Run: headless pygame with SDL's dummy video driver; simulated clock (each Clock.tick advances the game by its frame time, no real sleeping); random seed 0; keys injected as events and as key.get_pressed() state; no mouse input; restart key SPACE tapped at the start of phases 3 and 4.
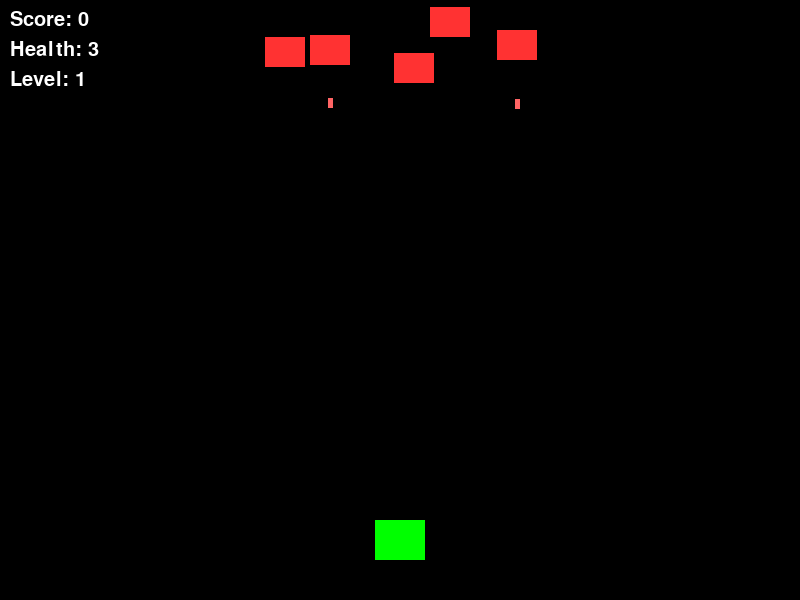
Frame 1 of 4 · flips 1–60 · no input
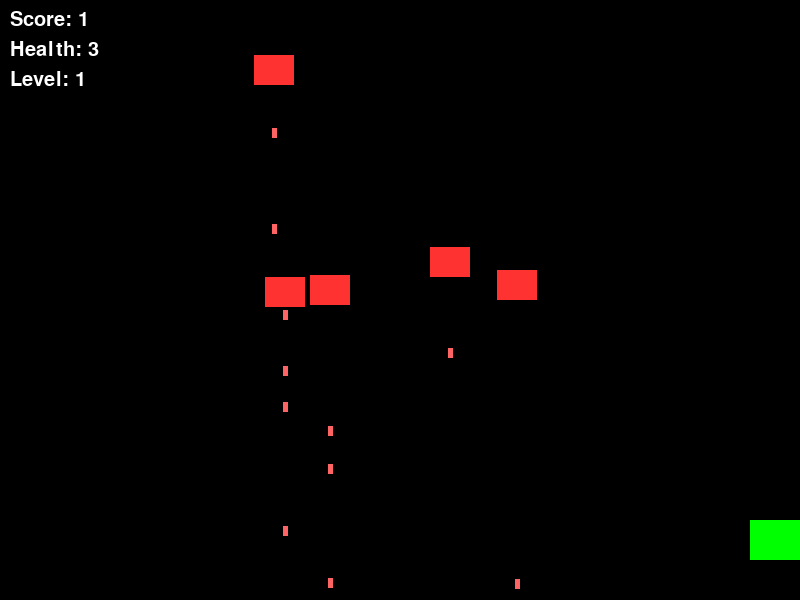
Frame 2 of 4 · flips 61–180 · tapped SPACE, RETURN · held RIGHT (→), D
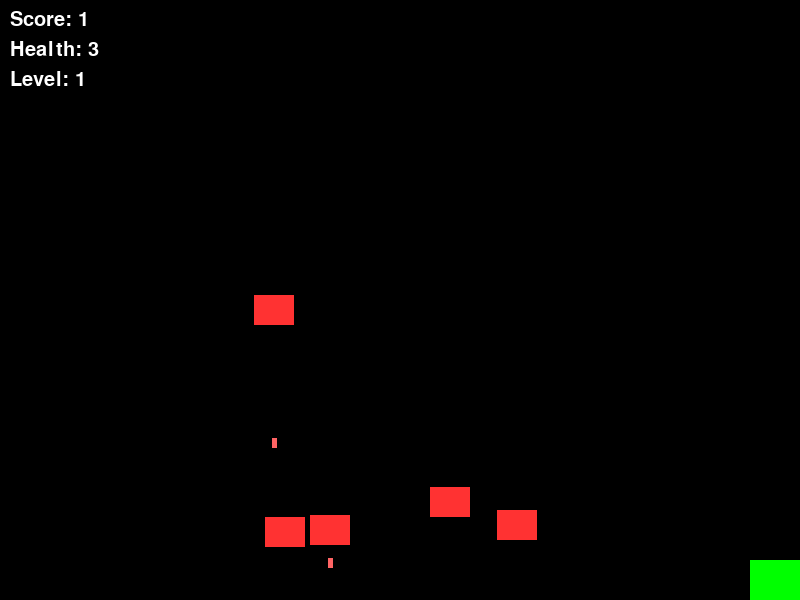
Frame 3 of 4 · flips 181–300 · tapped SPACE · held DOWN (↓), S
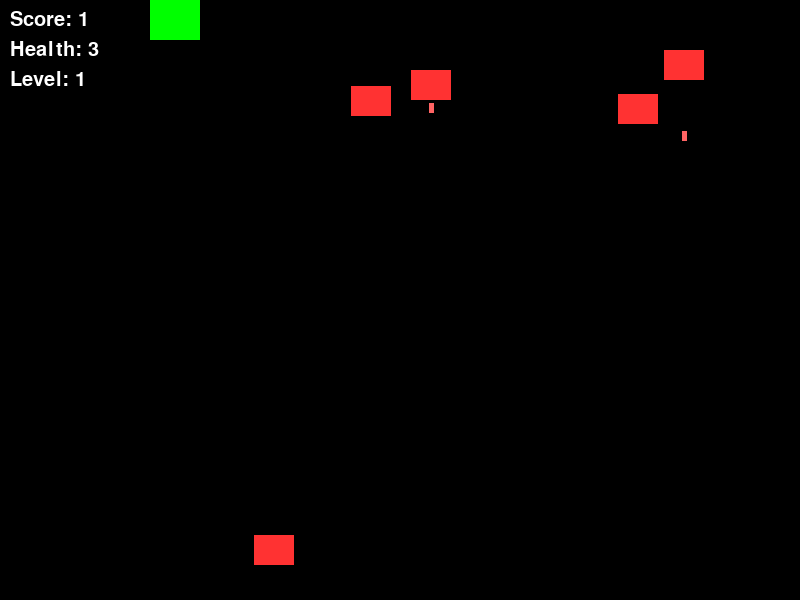
Frame 4 of 4 · flips 301–420 · tapped SPACE · held LEFT (←), A, UP (↑), W

The pygame program that drew these frames:

import pygame
import random
import sys

# Initialize
pygame.init()
WIDTH, HEIGHT = 800, 600
WIN = pygame.display.set_mode((WIDTH, HEIGHT))
pygame.display.set_caption("Space Blaster Xtreme")

# Colors
WHITE = (255, 255, 255)
BLACK = (0, 0, 0)
RED = (255, 50, 50)
GREEN = (0, 255, 0)

# FPS
FPS = 60
clock = pygame.time.Clock()

# Fonts
font = pygame.font.SysFont("comicsans", 30)

# Placeholder Surfaces (can replace with images)
player_img = pygame.Surface((50, 40))
player_img.fill(GREEN)

bullet_img = pygame.Surface((5, 10))
bullet_img.fill((255, 255, 0))

enemy_img = pygame.Surface((40, 30))
enemy_img.fill(RED)

enemy_bullet_img = pygame.Surface((5, 10))
enemy_bullet_img.fill((255, 100, 100))

powerup_img = pygame.Surface((20, 20))
powerup_img.fill((0, 200, 255))

# Global Variables
player_speed = 5
bullet_speed = 7
enemy_speed = 2
enemy_bullet_speed = 4
score = 0
level = 1
game_over = False


class Player(pygame.sprite.Sprite):
    def __init__(self):
        super().__init__()
        self.image = player_img
        self.rect = self.image.get_rect(center=(WIDTH//2, HEIGHT - 60))
        self.speed = player_speed
        self.health = 3

    def update(self, keys):
        if keys[pygame.K_LEFT] and self.rect.left > 0:
            self.rect.x -= self.speed
        if keys[pygame.K_RIGHT] and self.rect.right < WIDTH:
            self.rect.x += self.speed
        if keys[pygame.K_UP] and self.rect.top > 0:
            self.rect.y -= self.speed
        if keys[pygame.K_DOWN] and self.rect.bottom < HEIGHT:
            self.rect.y += self.speed


class Bullet(pygame.sprite.Sprite):
    def __init__(self, x, y):
        super().__init__()
        self.image = bullet_img
        self.rect = self.image.get_rect(center=(x, y))

    def update(self):
        self.rect.y -= bullet_speed
        if self.rect.bottom < 0:
            self.kill()


class Enemy(pygame.sprite.Sprite):
    def __init__(self):
        super().__init__()
        self.image = enemy_img
        self.rect = self.image.get_rect(center=(random.randint(20, WIDTH - 20), random.randint(-100, -40)))
        self.speed = enemy_speed

    def update(self):
        self.rect.y += self.speed
        if self.rect.top > HEIGHT:
            self.rect.y = random.randint(-100, -40)
            self.rect.x = random.randint(20, WIDTH - 20)
        if random.random() < 0.01:
            enemy_bullets.add(EnemyBullet(self.rect.centerx, self.rect.bottom))


class EnemyBullet(pygame.sprite.Sprite):
    def __init__(self, x, y):
        super().__init__()
        self.image = enemy_bullet_img
        self.rect = self.image.get_rect(center=(x, y))

    def update(self):
        self.rect.y += enemy_bullet_speed
        if self.rect.top > HEIGHT:
            self.kill()


class PowerUp(pygame.sprite.Sprite):
    def __init__(self):
        super().__init__()
        self.image = powerup_img
        self.rect = self.image.get_rect(center=(random.randint(20, WIDTH - 20), random.randint(-300, -40)))
        self.speed = 2

    def update(self):
        self.rect.y += self.speed
        if self.rect.top > HEIGHT:
            self.kill()


# Groups
player = Player()
player_group = pygame.sprite.Group(player)
bullets = pygame.sprite.Group()
enemies = pygame.sprite.Group()
enemy_bullets = pygame.sprite.Group()
powerups = pygame.sprite.Group()

for _ in range(5):
    enemies.add(Enemy())

# Game Loop
while True:
    clock.tick(FPS)
    keys = pygame.key.get_pressed()

    for event in pygame.event.get():
        if event.type == pygame.QUIT:
            pygame.quit()
            sys.exit()

        if not game_over and event.type == pygame.KEYDOWN and event.key == pygame.K_SPACE:
            bullets.add(Bullet(player.rect.centerx, player.rect.top))

    if not game_over:
        player_group.update(keys)
        bullets.update()
        enemies.update()
        enemy_bullets.update()
        powerups.update()

        # Collisions
        for hit in pygame.sprite.groupcollide(enemies, bullets, True, True):
            score += 1
            enemies.add(Enemy())
            if score % 10 == 0:
                level += 1
                for e in enemies:
                    e.speed += 0.3
                if random.random() < 0.5:
                    powerups.add(PowerUp())

        if pygame.sprite.spritecollide(player, enemy_bullets, True):
            player.health -= 1

        if pygame.sprite.spritecollide(player, enemies, True):
            player.health -= 1
            enemies.add(Enemy())

        if pygame.sprite.spritecollide(player, powerups, True):
            player.health = min(5, player.health + 1)

        if player.health <= 0:
            game_over = True

    # Draw
    WIN.fill(BLACK)
    player_group.draw(WIN)
    bullets.draw(WIN)
    enemies.draw(WIN)
    enemy_bullets.draw(WIN)
    powerups.draw(WIN)

    score_text = font.render(f"Score: {score}", True, WHITE)
    health_text = font.render(f"Health: {player.health}", True, WHITE)
    level_text = font.render(f"Level: {level}", True, WHITE)

    WIN.blit(score_text, (10, 10))
    WIN.blit(health_text, (10, 40))
    WIN.blit(level_text, (10, 70))

    if game_over:
        game_over_text = font.render("GAME OVER - Press ESC to Quit", True, RED)
        WIN.blit(game_over_text, (WIDTH // 2 - 200, HEIGHT // 2))

        if keys[pygame.K_ESCAPE]:
            pygame.quit()
            sys.exit()

    pygame.display.update()
